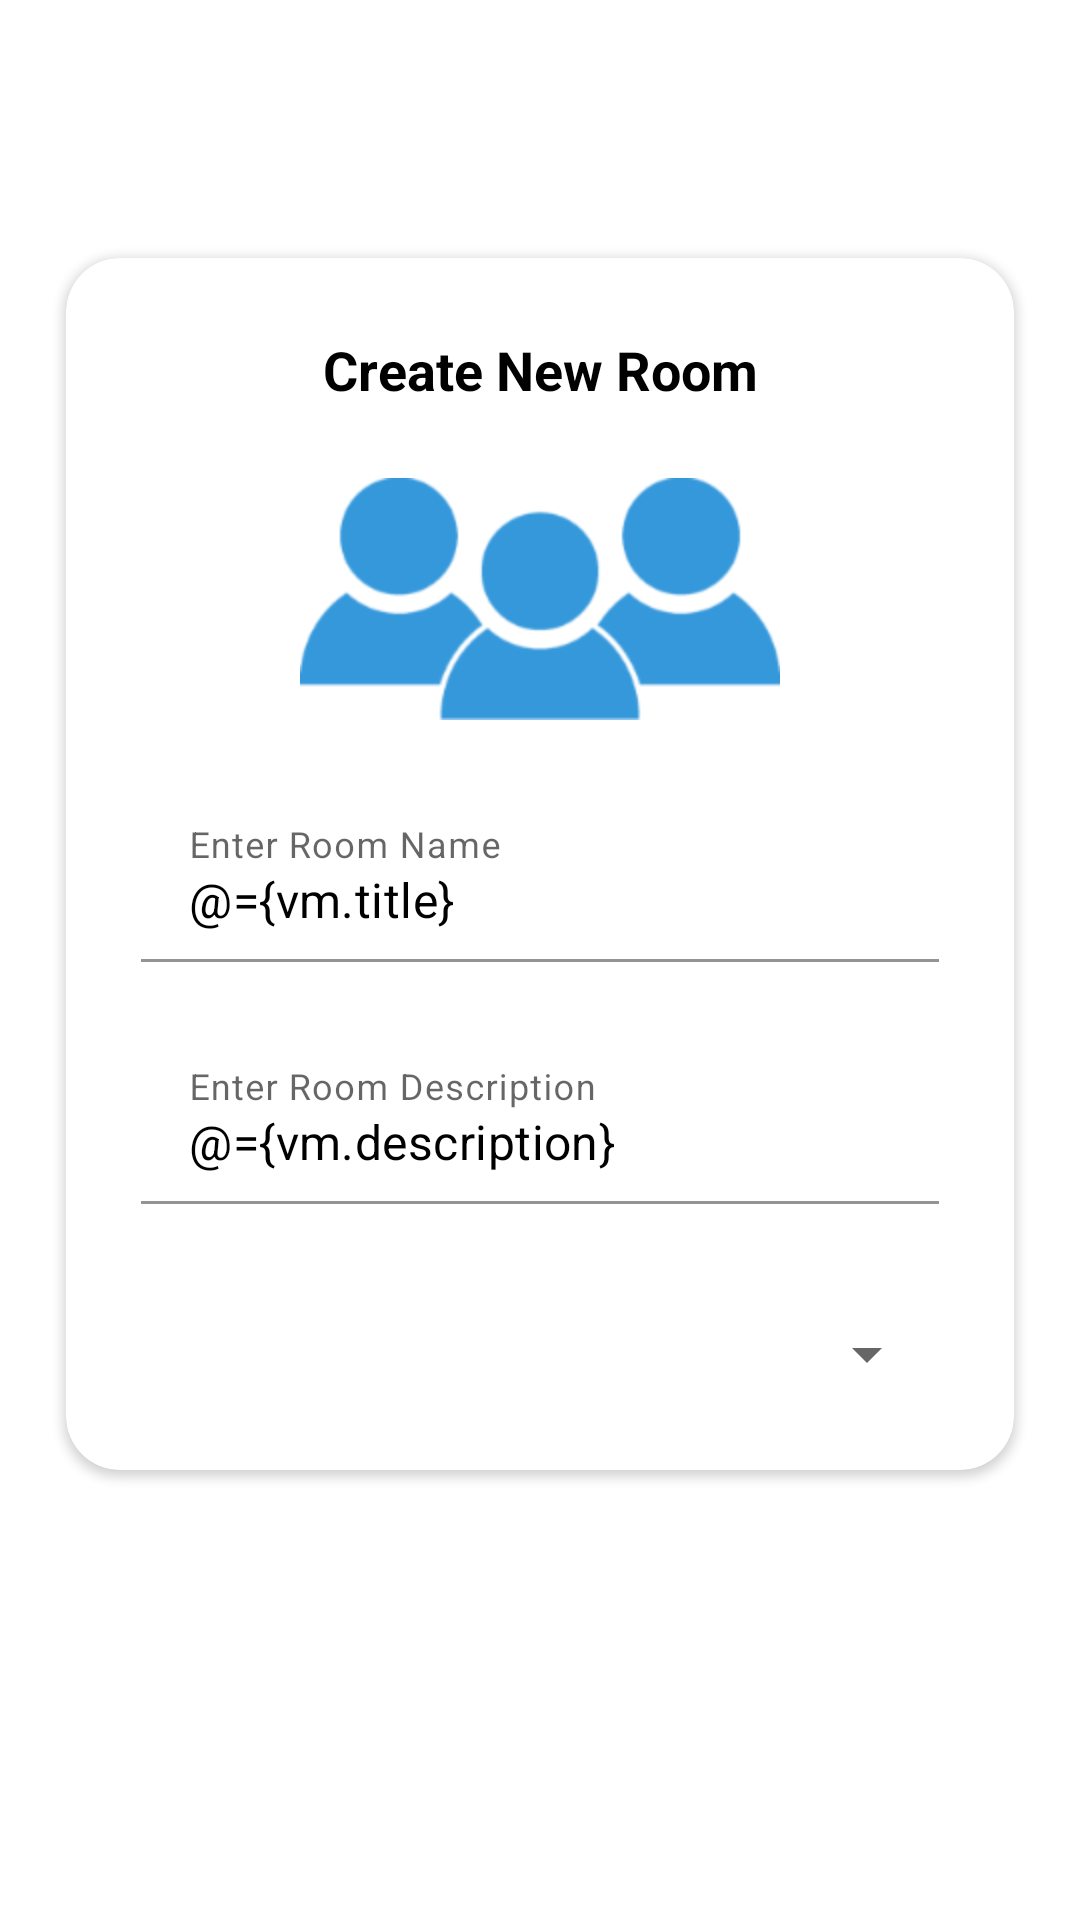

Android layout source for this screen:
<!-- AndroidManifest.xml: activity theme Theme.ChatApp.NoActionBar -->
<!-- res/layout/activity_add_room.xml -->
<?xml version="1.0" encoding="utf-8"?>
<layout xmlns:android="http://schemas.android.com/apk/res/android"
    xmlns:app="http://schemas.android.com/apk/res-auto"
    xmlns:tools="http://schemas.android.com/tools">

    <data>
        <import type="com.route.chatapp.ui.add_room.AddRoomViewModel"/>
        <variable
            name="vm"
            type= "AddRoomViewModel"/>
    </data>

    <androidx.constraintlayout.widget.ConstraintLayout
        android:layout_width="match_parent"
        android:layout_height="match_parent"
        android:background="@drawable/background"
        tools:context=".ui.login_activity.LoginActivity">

        <com.google.android.material.appbar.AppBarLayout
            android:layout_width="match_parent"
            android:layout_height="wrap_content"
            android:background="@color/transParent"
            app:elevation="0dp"
            app:layout_constraintTop_toTopOf="parent"

            >

            <androidx.appcompat.widget.Toolbar
                android:id="@+id/toolbar"
                android:layout_width="match_parent"
                android:layout_height="?attr/actionBarSize"
                app:popupTheme="@style/Theme.ChatApp.PopupOverlay">

                <androidx.constraintlayout.widget.ConstraintLayout
                    android:layout_width="match_parent"
                    android:layout_height="match_parent">

                    <TextView
                        android:id="@+id/add_room"
                        android:layout_width="wrap_content"
                        android:layout_height="wrap_content"
                        android:padding="8dp"
                        android:text="Add Room"
                        android:textColor="@color/white"
                        android:textSize="20sp"
                        android:textStyle="bold"
                        app:layout_constraintBottom_toBottomOf="parent"
                        app:layout_constraintEnd_toEndOf="parent"
                        app:layout_constraintStart_toStartOf="parent"
                        app:layout_constraintTop_toTopOf="parent" />

                </androidx.constraintlayout.widget.ConstraintLayout>
            </androidx.appcompat.widget.Toolbar>

        </com.google.android.material.appbar.AppBarLayout>
        <androidx.constraintlayout.widget.Guideline
            android:id="@+id/guide_line_top"
            android:layout_width="0dp"
            android:layout_height="1dp"
            app:layout_constraintGuide_percent="0.1"
            android:orientation="horizontal"/>

        <androidx.cardview.widget.CardView
            android:layout_width="match_parent"
            android:layout_height="0dp"
            android:background="@color/white"
            app:layout_constraintTop_toBottomOf="@id/guide_line_top"
            app:layout_constraintBottom_toBottomOf="@id/guide_line_bottom"
            android:layout_margin="22dp"
            app:cardCornerRadius="18dp"
            >

            <androidx.constraintlayout.widget.ConstraintLayout
                android:layout_width="match_parent"
                android:layout_height="match_parent">

                <TextView
                    android:id="@+id/create_new_room"
                    android:layout_width="wrap_content"
                    android:layout_height="wrap_content"
                    app:layout_constraintEnd_toEndOf="parent"
                    app:layout_constraintStart_toStartOf="parent"
                    app:layout_constraintTop_toTopOf="parent"
                    android:text="Create New Room"
                    android:textSize="18sp"
                    android:textStyle="bold"
                    android:textColor="@color/black"
                    android:layout_marginTop="25dp"
                    />
                <ImageView
                    android:id="@+id/image_group"
                    android:layout_width="wrap_content"
                    android:layout_height="wrap_content"
                    app:layout_constraintTop_toBottomOf="@id/create_new_room"
                    app:layout_constraintEnd_toEndOf="parent"
                    app:layout_constraintStart_toStartOf="parent"
                    android:layout_marginTop="24dp"
                    android:src="@drawable/picture_group"
                    />
                <com.google.android.material.textfield.TextInputLayout
                    android:id="@+id/name_of_room"
                    android:layout_width="match_parent"
                    android:layout_height="wrap_content"
                    app:layout_constraintTop_toBottomOf="@id/image_group"
                    android:layout_margin="25dp"
                    android:textColor="#A9A9A9"
                    app:error="@{vm.titleError}"
                    >
                    <EditText
                        android:layout_width="match_parent"
                        android:layout_height="wrap_content"
                        android:background="@color/transParent"
                        android:hint="Enter Room Name"
                        android:textColor="@color/black"
                        android:text="@={vm.title}"
                        />
                </com.google.android.material.textfield.TextInputLayout>
                <com.google.android.material.textfield.TextInputLayout
                    android:id="@+id/description_of_room"
                    android:layout_width="match_parent"
                    android:layout_height="wrap_content"
                    app:layout_constraintTop_toBottomOf="@id/name_of_room"
                    android:layout_margin="25dp"
                    android:textColor="#A9A9A9"
                    app:error="@{vm.descriptionError}"
                    >
                    <EditText
                        android:layout_width="match_parent"
                        android:layout_height="wrap_content"
                        android:background="@color/transParent"
                        android:hint="Enter Room Description"
                        android:textColor="@color/black"
                        android:text="@={vm.description}"
                        />
                </com.google.android.material.textfield.TextInputLayout>
                <Spinner
                    android:id="@+id/action_bar_spinner"
                    android:layout_width="match_parent"
                    android:layout_height="50dp"
                    app:layout_constraintTop_toBottomOf="@id/description_of_room"
                    android:layout_margin="25dp"
                    android:text="Room Types"

                    />
                <Button
                    android:layout_width="match_parent"
                    android:layout_height="wrap_content"
                    app:layout_constraintTop_toBottomOf="@id/action_bar_spinner"
                    android:layout_margin="25dp"
                    android:background="@drawable/raduis_of_bottom"
                    android:text="Create Room"
                    android:onClick="@{()-> vm.createRoom()}"
                    />
            </androidx.constraintlayout.widget.ConstraintLayout>



        </androidx.cardview.widget.CardView>


        <androidx.constraintlayout.widget.Guideline
            android:id="@+id/guide_line_bottom"
            android:layout_width="0dp"
            android:layout_height="1dp"
            android:orientation="horizontal"
            app:layout_constraintGuide_percent="0.8" />
    </androidx.constraintlayout.widget.ConstraintLayout>
</layout>
<!-- resources referenced by this layout -->
<resources>
  <color name="black">#FF000000</color>
  <color name="transParent">#001E6594</color>
  <color name="white">#FFFFFFFF</color>
  <!-- drawable picture_group: png bitmap (drawable-hdpi, 11438 bytes) -->
  <!-- drawable raduis_of_bottom (drawable) -->
  <?xml version="1.0" encoding="utf-8"?>
  <shape xmlns:android="http://schemas.android.com/apk/res/android">
      <corners android:radius="15dp"/>
      <solid android:color="@color/black"/>
  
  </shape>
  <style name="Theme.ChatApp.PopupOverlay" parent="ThemeOverlay.AppCompat.Light" />
  <style name="Theme.ChatApp.NoActionBar">
          <item name="windowActionBar">false</item>
          <item name="windowNoTitle">true</item>
      </style>
</resources>
